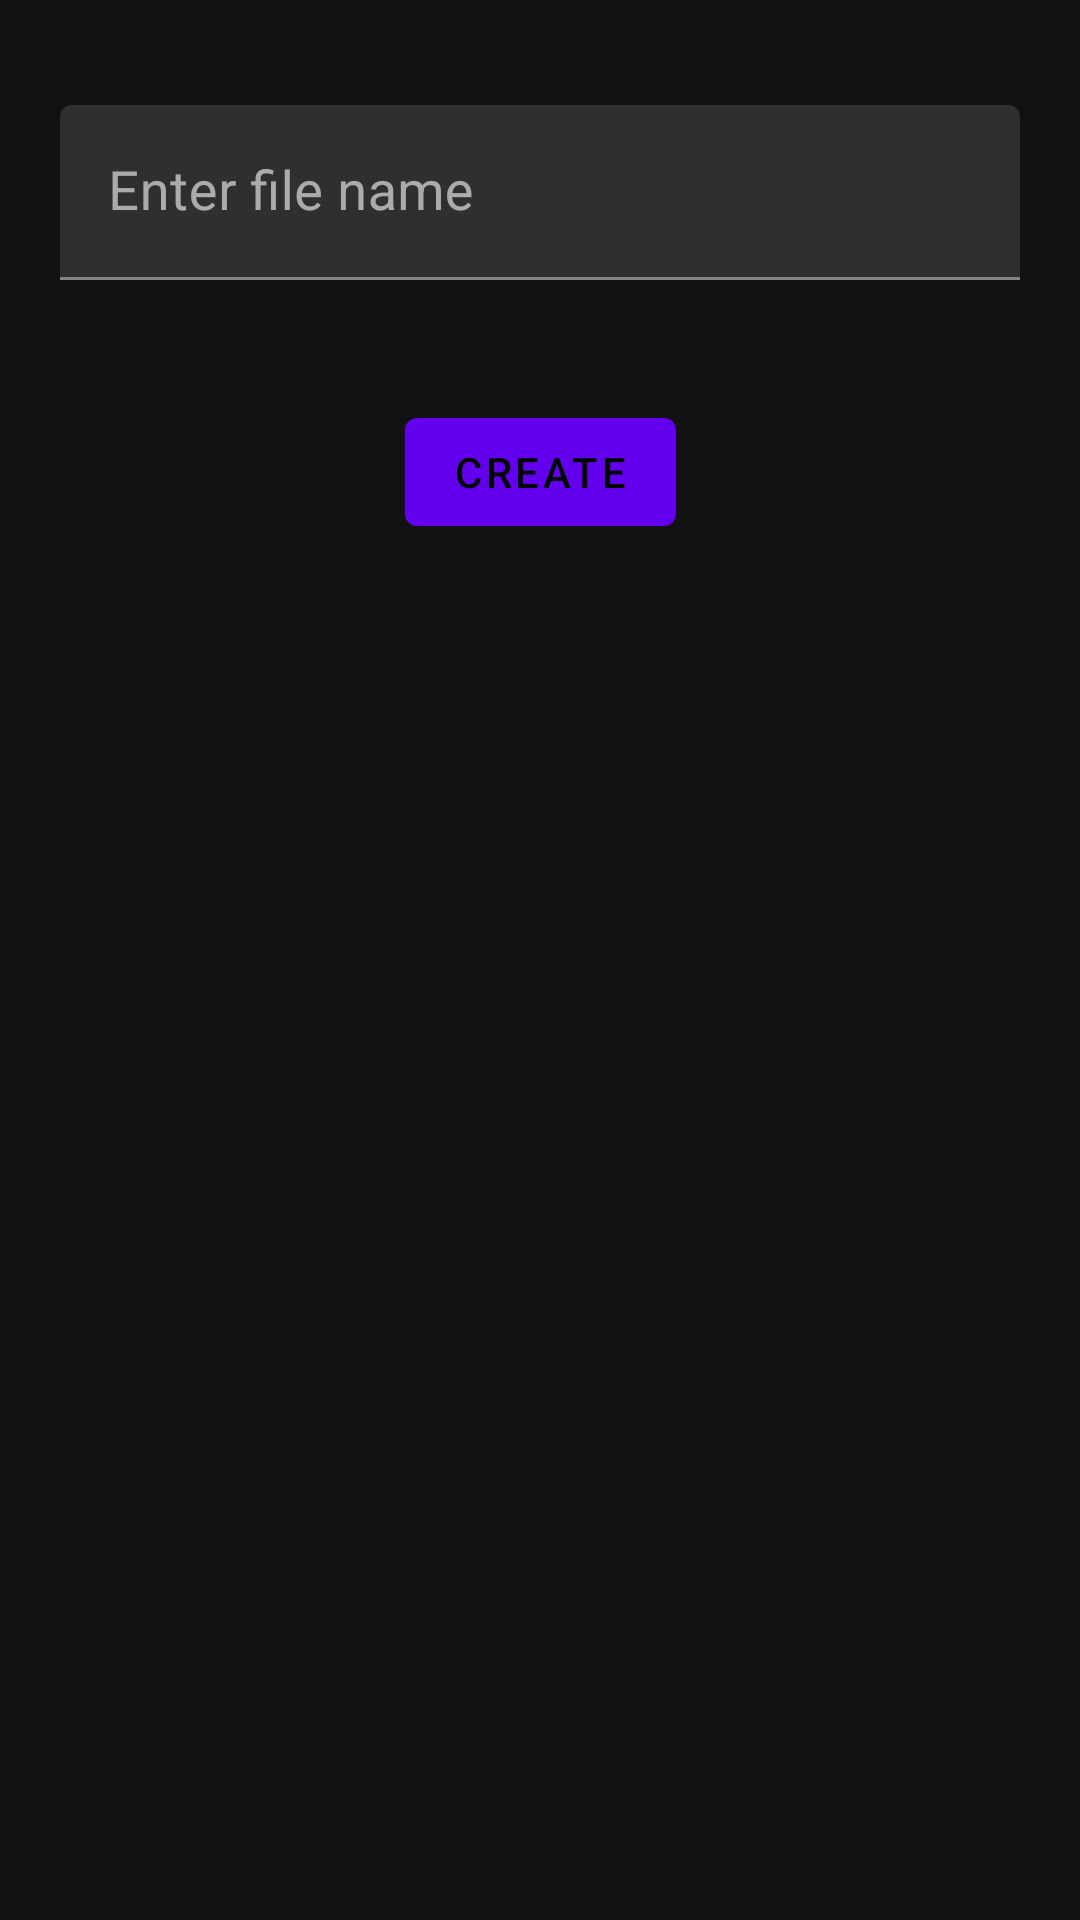

Here is an Android app screen rendered from its layout file. Give the layout XML and the strings, colors and styles it references.
<!-- AndroidManifest.xml: application theme AppTheme -->
<!-- res/layout/fragment_create_file.xml -->
<?xml version="1.0" encoding="utf-8"?>
<androidx.constraintlayout.widget.ConstraintLayout xmlns:android="http://schemas.android.com/apk/res/android"
        xmlns:app="http://schemas.android.com/apk/res-auto"
        xmlns:tools="http://schemas.android.com/tools"
        android:layout_width="match_parent"
        android:layout_height="match_parent"
        tools:context=".ui.createfiles.CreateFileFragment">

    <com.google.android.material.textfield.TextInputLayout
            android:id="@+id/frag_create_file_text_input_layout_name"
            android:layout_width="match_parent"
            android:layout_height="wrap_content"
            app:layout_constraintTop_toTopOf="parent"
            app:layout_constraintStart_toStartOf="parent"
            app:layout_constraintEnd_toEndOf="parent"
            android:layout_marginTop="35dp"
            android:layout_marginStart="20dp"
            android:layout_marginEnd="20dp"
            tools:viewBindingIgnore="true">

        <com.google.android.material.textfield.TextInputEditText
                android:id="@+id/frag_create_file_text_input_name"
                android:layout_width="match_parent"
                android:layout_height="wrap_content"
                android:maxLines="1"
                android:inputType="text"
                android:imeOptions="actionDone"
                android:textSize="18sp"
                android:hint="@string/enter_file_name" />

    </com.google.android.material.textfield.TextInputLayout>

    <com.google.android.material.button.MaterialButton
            android:id="@+id/frag_create_file_btn_create"
            android:layout_width="wrap_content"
            android:layout_height="wrap_content"
            android:text="@string/create"
            app:layout_constraintEnd_toEndOf="parent"
            app:layout_constraintStart_toStartOf="parent"
            app:layout_constraintTop_toBottomOf="@+id/frag_create_file_text_input_layout_name"
            android:layout_marginTop="40dp" />

</androidx.constraintlayout.widget.ConstraintLayout>
<!-- resources referenced by this layout -->
<resources>
  <string name="create">Create</string>
  <string name="enter_file_name">Enter file name</string>
  <style name="AppTheme" parent="Theme.MaterialComponents.NoActionBar">
          
          <item name="colorPrimary">@color/colorPrimary</item>
          <item name="colorPrimaryDark">@color/colorPrimaryDark</item>
          <item name="colorAccent">@color/colorAccent</item>
          <item name="colorSurface">@color/colorSurface</item>
      </style>
  <color name="colorPrimary">#6200EE</color>
  <color name="colorPrimaryDark">#3700B3</color>
  <color name="colorAccent">#03DAC5</color>
</resources>
